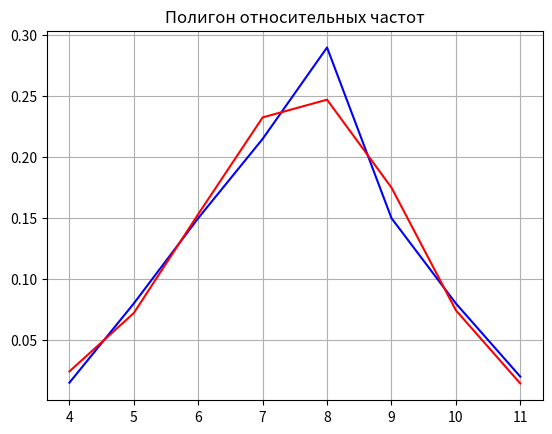
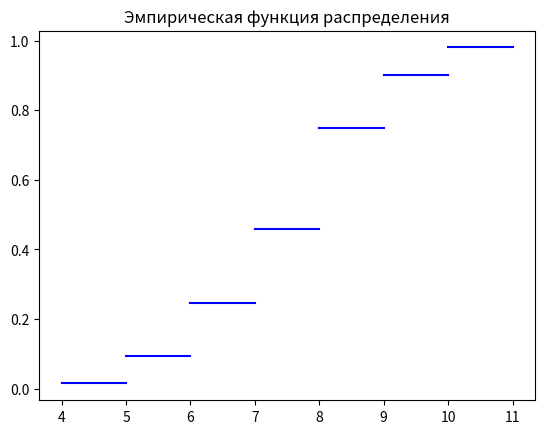

Recreate these plots in Python, in order.
import math
import statistics

from scipy.stats import binom
import matplotlib.pyplot as plt
import numpy as np
from numpy import random
import pandas as pd
from collections import Counter

random.seed(7)
n, p = 11, 0.68


def print_polygons(x_i, w_i):
    plt.figure()
    plt.title("Полигон относительных частот")
    plt.grid()
    plt.plot(x_i, w_i, 'b')

    teor_w_i = np.zeros(len(x_i))
    for i in range(len(x_i)):
        teor_w_i[i] = (math.comb(n, x_i[i]) * (p ** x_i[i]) * ((1 - p) ** (n - x_i[i])))
    plt.plot(x_i, teor_w_i, 'r')
    plt.show()

def empirical_distr(x_i, w_i):
    plt.figure()
    prev = 0.0
    for i in range(len(x_i) - 1):
        plt.plot([x_i[i], x_i[i+1]], [w_i[i] + prev, w_i[i] + prev], 'b')
        prev += w_i[i]
    plt.title("Эмпирическая функция распределения")
    plt.show()

def math_exp(n, p, x_i, w_i):
    print(round(n*p, 6), " теоретическое мат ожидание")
    M = 0.0
    for i in range(len(x_i)):
        M += x_i[i]*w_i[i]
    print(round(M, 6), " экспериментальное мат ожидание")

def disp(n, p, x_i, w_i):
    q = 1.0 - p
    print(round(n*p*q, 6), " теоретическая дисперсия")
    M = 0.0
    for i in range(len(x_i)):
        M += x_i[i] * w_i[i]
    M = M**2
    M_2 = 0.0
    for i in range(len(x_i)):
        M_2 += x_i[i]**2 * w_i[i]
    D = M_2 - M
    print(round(D, 6), " экспериментальная дисперсия")

def mean_sq_dev(n, p, x_i, w_i):
    q = 1.0 - p
    print(round((n*p*q)**0.5, 6), " теоретическое среднеквадратичное отклонение")
    M = 0.0
    for i in range(len(x_i)):
        M += x_i[i] * w_i[i]
    M = M ** 2
    M_2 = 0.0
    for i in range(len(x_i)):
        M_2 += x_i[i] ** 2 * w_i[i]
    D = M_2 - M
    print(round(D**0.5, 6), " экспериментальное среднеквадратичное отклонение")

def is_int(x):
    return int(x) == float(x)

def mode(n, p, x_i, w_i):
    m = p*(n+1)
    if not is_int(m):
        m -= 0.5
    print(round(m, 6), " теоретическая мода")
    flag = 0.0
    key = 0
    value = max(w_i)
    for i in range(len(x_i)):
        if w_i[i] == value:
            if flag > 0 and w_i[i] != w_i[i-1]:
                print(" экспериментальной моды нет")
                return
            key += x_i[i]
            flag += 1.0
    m = float(key) / flag
    print(round(m, 6), " экспериментальная мода")

def median(n, p, x_i, w_i):
    print(round(n*p, 6), " теоретическая медиана")
    prev = 0.0
    for i in range(len(x_i) - 1):
        prev += w_i[i]
        if prev == 0.5:
            print(round((x_i[i]+x_i[i+1])*0.5, 6), " экспериментальная медиана")
            return
        if prev > 0.5:
            print(round(x_i[i], 6), " экспериментальная медиана")
            return

def assym_coef(n, p, x_i, w_i):
    pass;

def excess_coef(n, p, x_i, w_i):
    pass;

selection = binom.rvs(n, p, size=200)
print(selection)
selection.sort()
print(selection)
count = Counter(selection)
w_i = list(count.values())
for i in range(len(count)):
    w_i[i] = w_i[i] / 200.0
x_i = list(count.keys())
print_polygons(x_i, w_i)
empirical_distr(x_i, w_i)
math_exp(n, p, x_i, w_i)
disp(n, p, x_i, w_i)
mean_sq_dev(n, p, x_i, w_i)
mode(n, p, x_i, w_i)
median(n, p, x_i, w_i)